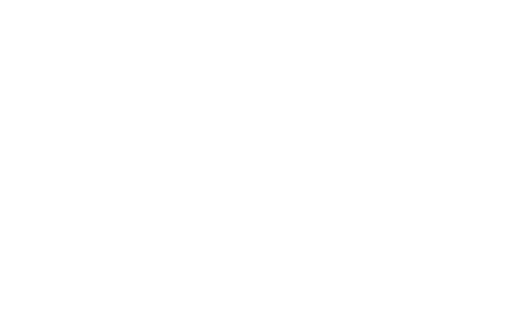
t = 0.00 s
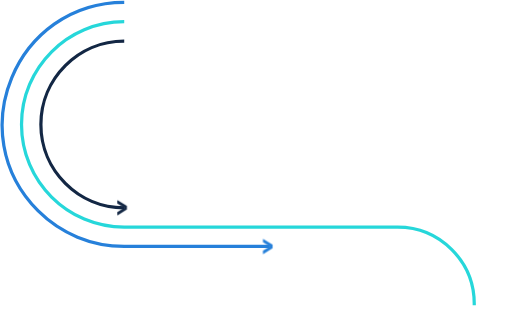
t = 3.00 s
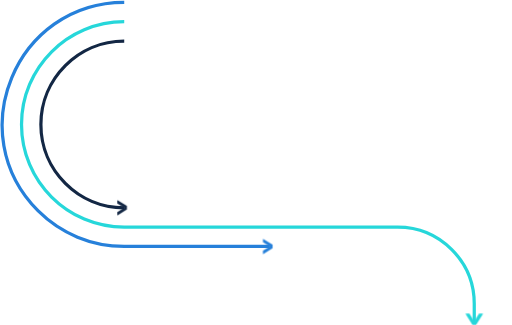
t = 3.50 s
t = 4.00 s: frame unchanged from t = 3.50 s, image omitted
t = 4.50 s: frame unchanged from t = 3.50 s, image omitted
t = 5.00 s: frame unchanged from t = 3.50 s, image omitted

The animated SVG that drew these frames (rendered in a browser with its animation timeline set to each time). Animation: 2 CSS @keyframes rules; one cycle of 5.00 s.

<svg version="1.1" xmlns="http://www.w3.org/2000/svg" xmlns:xlink="http://www.w3.org/1999/xlink" x="0px" y="0px"
	 width="951.67px" height="603.3px" viewBox="0 0 951.67 603.3" style="enable-background:new 0 0 951.67 603.3;">
<style type="text/css">
	@keyframes draw {
	  to {
	    stroke-dashoffset: 0;
	  }
	}
	@keyframes pop{
		to {
			opacity: 1;
		}
	}
	.st0, .st1, .st2 {
	  stroke-dasharray: 1500;
	  stroke-dashoffset: 1500;
	  animation: draw 2s 1.55s ease-out forwards;
	}
	.st0{fill:none;stroke:#132744;stroke-width:6;stroke-miterlimit:10;}
	.st1{fill:none;stroke:#2680DA;stroke-width:6;stroke-miterlimit:10;}
	.st2{fill:none;stroke:#26D7DA;stroke-width:6;stroke-miterlimit:10;}
	.st3{fill:#26D7DA;}
	.st4{fill:#132744;}
	.st5{fill:#2680DA;}
	.st3, .st4, .st5{
		opacity: 0;
		animation: pop 0.2s linear forwards;
	}
	.st5{
		animation-delay: 2.45s;
	}
	.st3{
		animation-delay: 3s;
	}
	.st4{
		animation-delay: 2s;
	}
</style>
<path class="st0" d="M230.9,76C145.5,76,76,145.5,76,230.9s69.5,154.9,154.9,154.9"/>
<path class="st1" d="M230.9,4C29.4,4.2-71.8,248.8,70.5,391.3c42.8,42.8,99.8,66.4,160.4,66.4h270.7"/>
<path class="st2" d="M230.9,40C125.5,40,40,125.5,40,230.9l0,0c0,105.4,85.5,190.9,190.9,190.9H739c78.7,0,142.5,63.8,142.5,142.5
	l0,0v38.4"/>
<path class="st3" d="M896.9,582.3h-6c-0.2,0-0.4,0.1-0.5,0.3l-8.9,14.3l-8.9-14.3c-0.1-0.2-0.3-0.3-0.5-0.3h-6
	c-0.3,0-0.6,0.2-0.6,0.6c0,0,0,0.1,0.1,0.3l12,19.3c0.1,0.2,0.3,0.3,0.5,0.3h0.9h5.2h0.9c0.2,0,0.4-0.1,0.5-0.3l12-19.3
	c0.1-0.1,0.1-0.2,0.1-0.3C897.5,582.5,897.2,582.3,896.9,582.3z"/>
<path class="st4" d="M218,372.3v5.3c0,0.2,0.1,0.4,0.3,0.4l12.5,7.8l-12.5,7.8c-0.2,0.1-0.3,0.2-0.3,0.4v5.3c0,0.3,0.2,0.5,0.5,0.5
	c0,0,0.1,0,0.2-0.1l16.9-10.5c0.2-0.1,0.3-0.2,0.3-0.4v-0.8v-4.5v-0.8c0-0.2-0.1-0.4-0.3-0.4l-16.9-10.5c-0.1-0.1-0.2-0.1-0.2-0.1
	C218.2,371.8,218,372,218,372.3z"/>
<path class="st5" d="M488.8,444.2v5.3c0,0.2,0.1,0.4,0.3,0.4l12.5,7.8l-12.5,7.8c-0.2,0.1-0.3,0.2-0.3,0.4v5.3
	c0,0.3,0.2,0.5,0.5,0.5c0,0,0.1,0,0.2-0.1l16.9-10.5c0.2-0.1,0.3-0.2,0.3-0.4V460v-4.5v-0.8c0-0.2-0.1-0.4-0.3-0.4l-16.9-10.5
	c-0.1-0.1-0.2-0.1-0.2-0.1C489,443.7,488.8,443.9,488.8,444.2z"/>
</svg>
